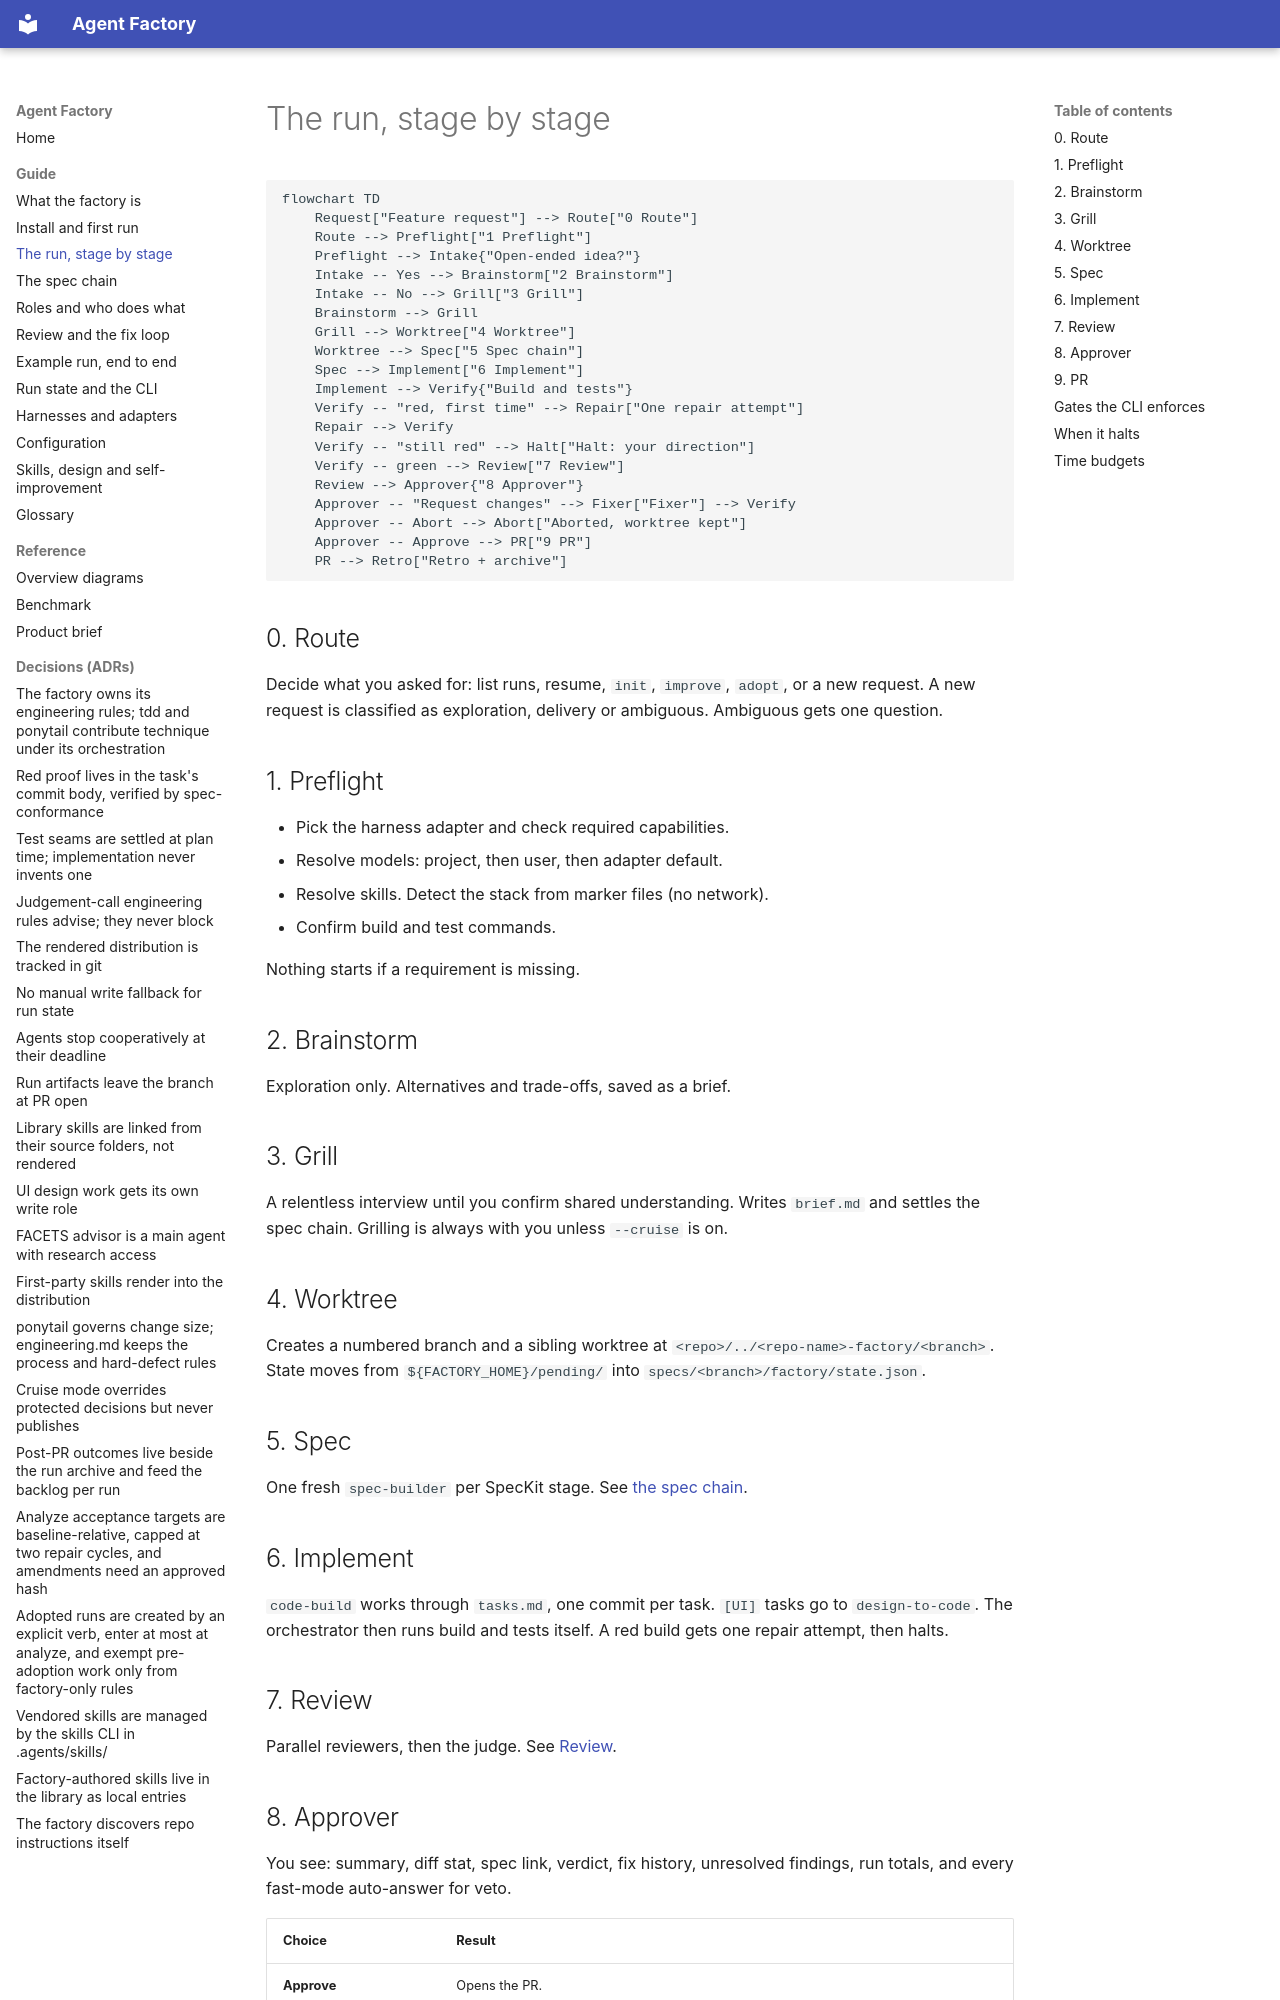

repository: tenluap/agent-factory · page: guide/run-lifecycle/index.html · generator: mkdocs

# The run, stage by stage

```mermaid
flowchart TD
    Request["Feature request"] --> Route["0 Route"]
    Route --> Preflight["1 Preflight"]
    Preflight --> Intake{"Open-ended idea?"}
    Intake -- Yes --> Brainstorm["2 Brainstorm"]
    Intake -- No --> Grill["3 Grill"]
    Brainstorm --> Grill
    Grill --> Worktree["4 Worktree"]
    Worktree --> Spec["5 Spec chain"]
    Spec --> Implement["6 Implement"]
    Implement --> Verify{"Build and tests"}
    Verify -- "red, first time" --> Repair["One repair attempt"]
    Repair --> Verify
    Verify -- "still red" --> Halt["Halt: your direction"]
    Verify -- green --> Review["7 Review"]
    Review --> Approver{"8 Approver"}
    Approver -- "Request changes" --> Fixer["Fixer"] --> Verify
    Approver -- Abort --> Abort["Aborted, worktree kept"]
    Approver -- Approve --> PR["9 PR"]
    PR --> Retro["Retro + archive"]
```

## 0. Route

Decide what you asked for: list runs, resume, `init`, `improve`, `adopt`, or a new request. A new request is classified as exploration, delivery or ambiguous. Ambiguous gets one question.

## 1. Preflight

- Pick the harness adapter and check required capabilities.
- Resolve models: project, then user, then adapter default.
- Resolve skills. Detect the stack from marker files (no network).
- Confirm build and test commands.

Nothing starts if a requirement is missing.

## 2. Brainstorm

Exploration only. Alternatives and trade-offs, saved as a brief.

## 3. Grill

A relentless interview until you confirm shared understanding. Writes `brief.md` and settles the spec chain. Grilling is always with you unless `--cruise` is on.

## 4. Worktree

Creates a numbered branch and a sibling worktree at `<repo>/../<repo-name>-factory/<branch>`. State moves from `${FACTORY_HOME}/pending/` into `specs/<branch>/factory/state.json`.

## 5. Spec

One fresh `spec-builder` per SpecKit stage. See [the spec chain](spec-chain.md).

## 6. Implement

`code-build` works through `tasks.md`, one commit per task. `[UI]` tasks go to `design-to-code`. The orchestrator then runs build and tests itself. A red build gets one repair attempt, then halts.

## 7. Review

Parallel reviewers, then the judge. See [Review](review.md).
